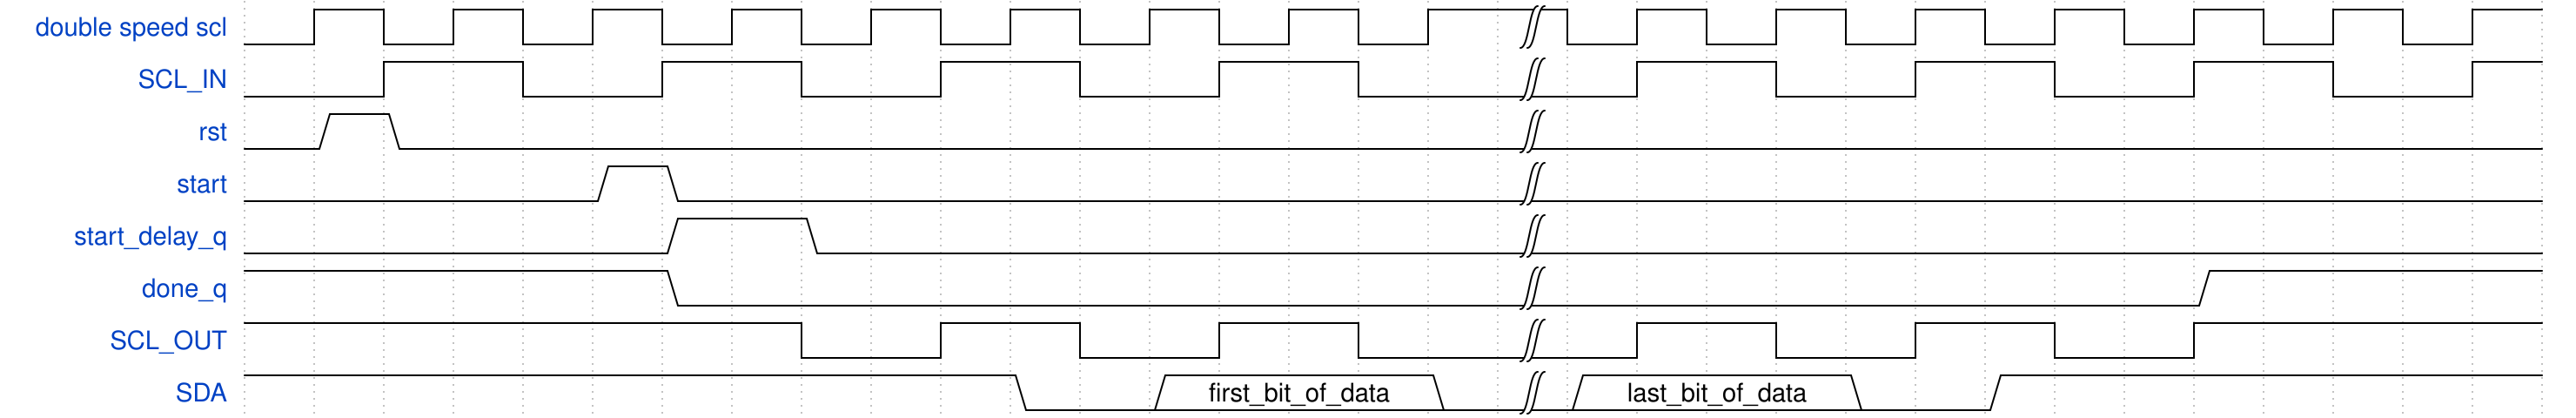

Write the WaveDrom specification (WaveJSON) that draws this timing diagram.

{
    "signal": [
        {"name": "double speed scl", "wave": "lhlhlhlhlhlhlhlhlh|lhlhlhlhlhlhlh"},
        {"name": "SCL_IN", "wave": "l.h.l.h.l.h.l.h.l.|.h.l.h.l.h.l.h"},
        {"name": "rst", "wave": "010...............|.............."},
        {"name": "start", "wave": "0....10...........|.............."},
        {"name": "start_delay_q", "wave": "0.....1.0.........|.............."},
        {"name": "done_q", "wave": "1.....0...........|.........1...."},
        {"name": "SCL_OUT", "wave": "h.......l.h.l.h.l.|.h.l.h.l.h...."},
        {"name": "SDA", "wave": "1..........0.=...0|=...0.1.......", "data":"first_bit_of_data last_bit_of_data"}
    ]}